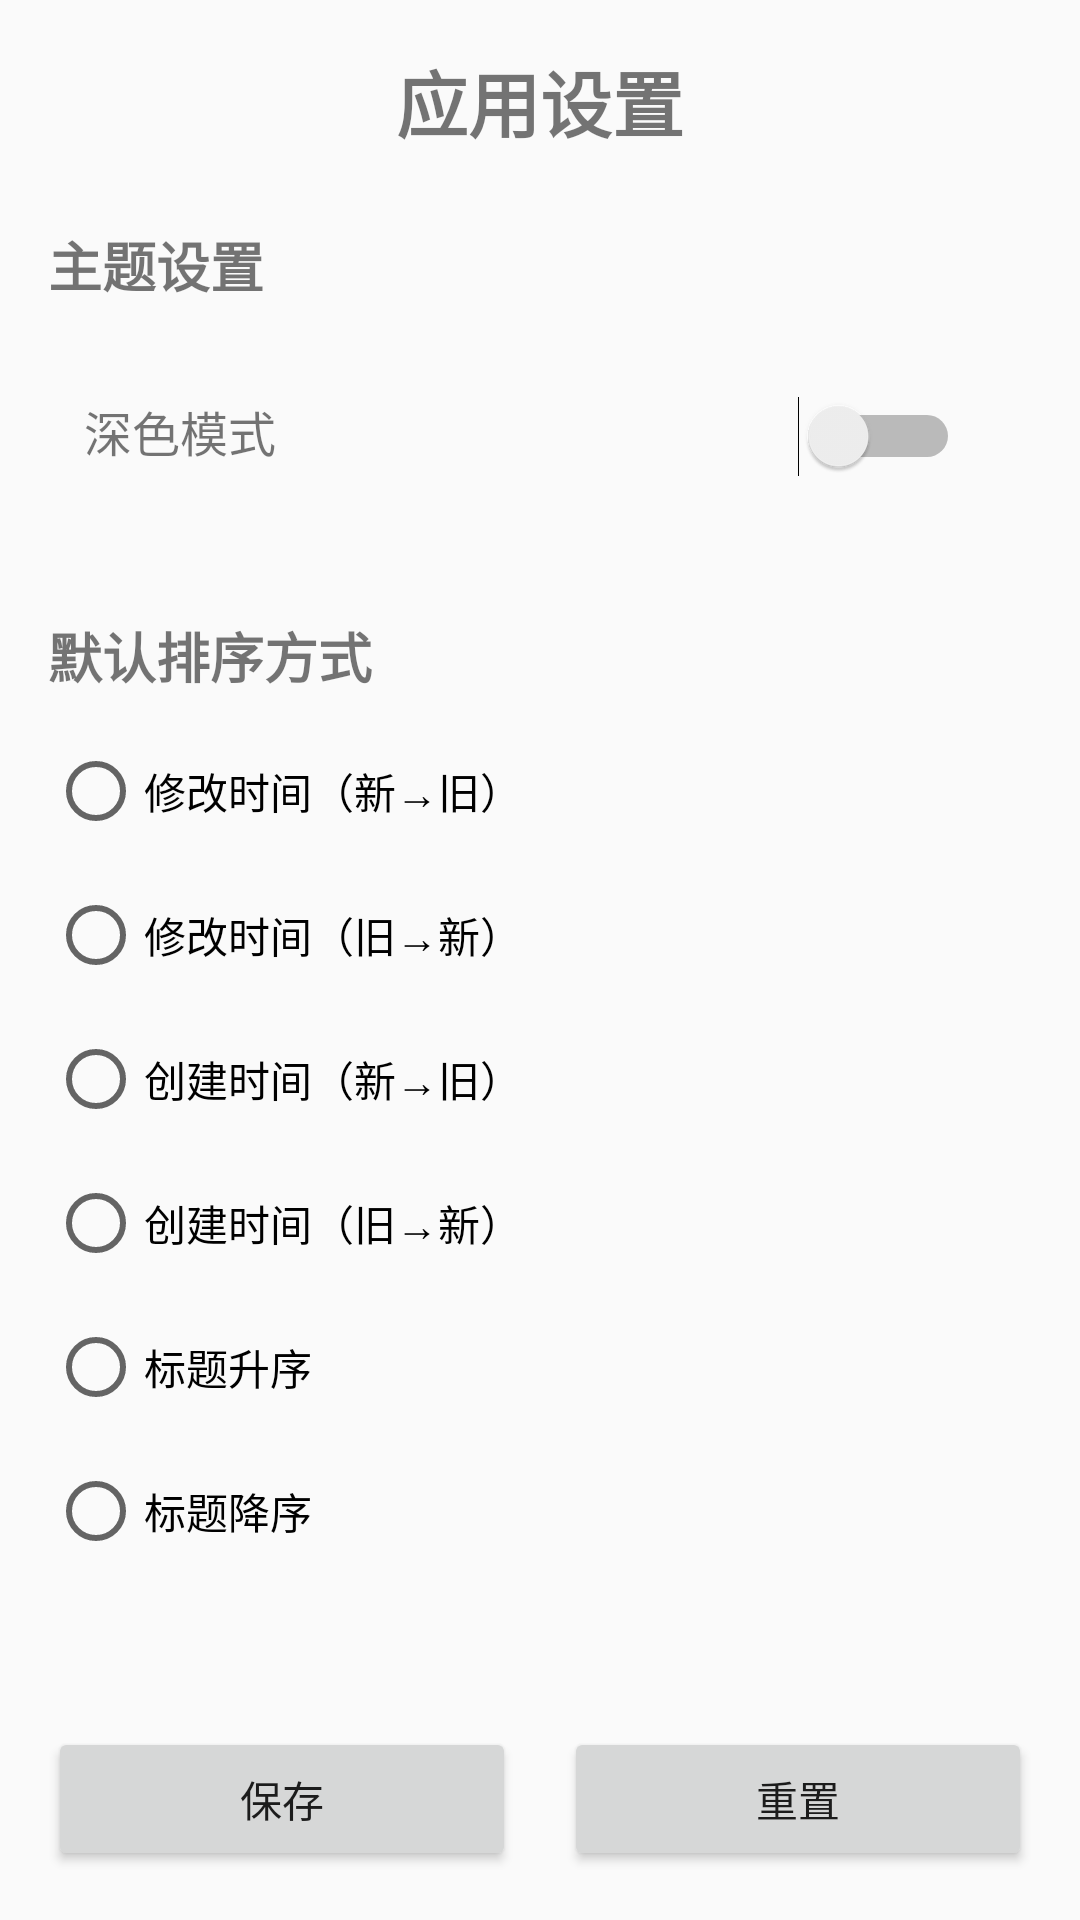

Write the Android layout XML for this screen, with the resource values it uses.
<!-- AndroidManifest.xml: activity theme AppTheme.Light -->
<!-- res/layout/settings.xml -->
<?xml version="1.0" encoding="utf-8"?>
<LinearLayout xmlns:android="http://schemas.android.com/apk/res/android"
    android:layout_width="match_parent"
    android:layout_height="match_parent"
    android:orientation="vertical"
    android:padding="16dp">

    
    <TextView
        android:layout_width="match_parent"
        android:layout_height="wrap_content"
        android:text="应用设置"
        android:textSize="24sp"
        android:textStyle="bold"
        android:gravity="center"
        android:layout_marginBottom="24dp" />

    
    <TextView
        android:layout_width="match_parent"
        android:layout_height="wrap_content"
        android:text="主题设置"
        android:textSize="18sp"
        android:textStyle="bold"
        android:layout_marginBottom="8dp" />

    <LinearLayout
        android:layout_width="match_parent"
        android:layout_height="wrap_content"
        android:orientation="horizontal"
        android:layout_marginBottom="24dp"
        android:padding="12dp"
        android:minHeight="48dp">

        <TextView
            android:layout_width="0dp"
            android:layout_height="wrap_content"
            android:layout_weight="1"
            android:text="深色模式"
            android:textSize="16sp"
            android:gravity="center_vertical" />

        
        <Switch
            android:id="@+id/switch_dark_mode"
            android:layout_width="wrap_content"
            android:layout_height="wrap_content"
            android:minWidth="48dp"
            android:minHeight="48dp"
            android:padding="12dp" />

    </LinearLayout>

    
    <TextView
        android:layout_width="match_parent"
        android:layout_height="wrap_content"
        android:text="默认排序方式"
        android:textSize="18sp"
        android:textStyle="bold"
        android:layout_marginBottom="8dp" />

    <RadioGroup
        android:id="@+id/rg_sort_order"
        android:layout_width="match_parent"
        android:layout_height="wrap_content"
        android:layout_marginBottom="24dp"
        android:orientation="vertical">

        
        <RadioButton
            android:id="@+id/rb_modified_desc"
            android:layout_width="match_parent"
            android:layout_height="wrap_content"
            android:text="修改时间（新→旧）"
            android:minHeight="48dp"
            android:paddingVertical="12dp" />

        <RadioButton
            android:id="@+id/rb_modified_asc"
            android:layout_width="match_parent"
            android:layout_height="wrap_content"
            android:text="修改时间（旧→新）"
            android:minHeight="48dp"
            android:paddingVertical="12dp" />

        <RadioButton
            android:id="@+id/rb_create_desc"
            android:layout_width="match_parent"
            android:layout_height="wrap_content"
            android:text="创建时间（新→旧）"
            android:minHeight="48dp"
            android:paddingVertical="12dp" />

        <RadioButton
            android:id="@+id/rb_create_asc"
            android:layout_width="match_parent"
            android:layout_height="wrap_content"
            android:text="创建时间（旧→新）"
            android:minHeight="48dp"
            android:paddingVertical="12dp" />

        <RadioButton
            android:id="@+id/rb_title_asc"
            android:layout_width="match_parent"
            android:layout_height="wrap_content"
            android:text="标题升序"
            android:minHeight="48dp"
            android:paddingVertical="12dp" />

        <RadioButton
            android:id="@+id/rb_title_desc"
            android:layout_width="match_parent"
            android:layout_height="wrap_content"
            android:text="标题降序"
            android:minHeight="48dp"
            android:paddingVertical="12dp" />

    </RadioGroup>

    
    <LinearLayout
        android:layout_width="match_parent"
        android:layout_height="wrap_content"
        android:orientation="horizontal"
        android:gravity="center"
        android:layout_marginTop="24dp">

        <Button
            android:id="@+id/btn_save"
            android:layout_width="0dp"
            android:layout_height="wrap_content"
            android:layout_weight="1"
            android:layout_marginEnd="8dp"
            android:text="保存"
            android:minHeight="48dp" />

        <Button
            android:id="@+id/btn_reset"
            android:layout_width="0dp"
            android:layout_height="wrap_content"
            android:layout_weight="1"
            android:layout_marginStart="8dp"
            android:text="重置"
            android:minHeight="48dp" />

    </LinearLayout>

</LinearLayout>
<!-- resources referenced by this layout -->
<resources>
  <style name="AppTheme.Light" parent="AppTheme" />
  <style name="AppTheme" parent="Theme.AppCompat.Light.DarkActionBar">
          
          <item name="colorPrimary">#3F51B5</item>
          <item name="colorPrimaryDark">#303F9F</item>
          <item name="colorAccent">#FF4081</item>
      </style>
</resources>
